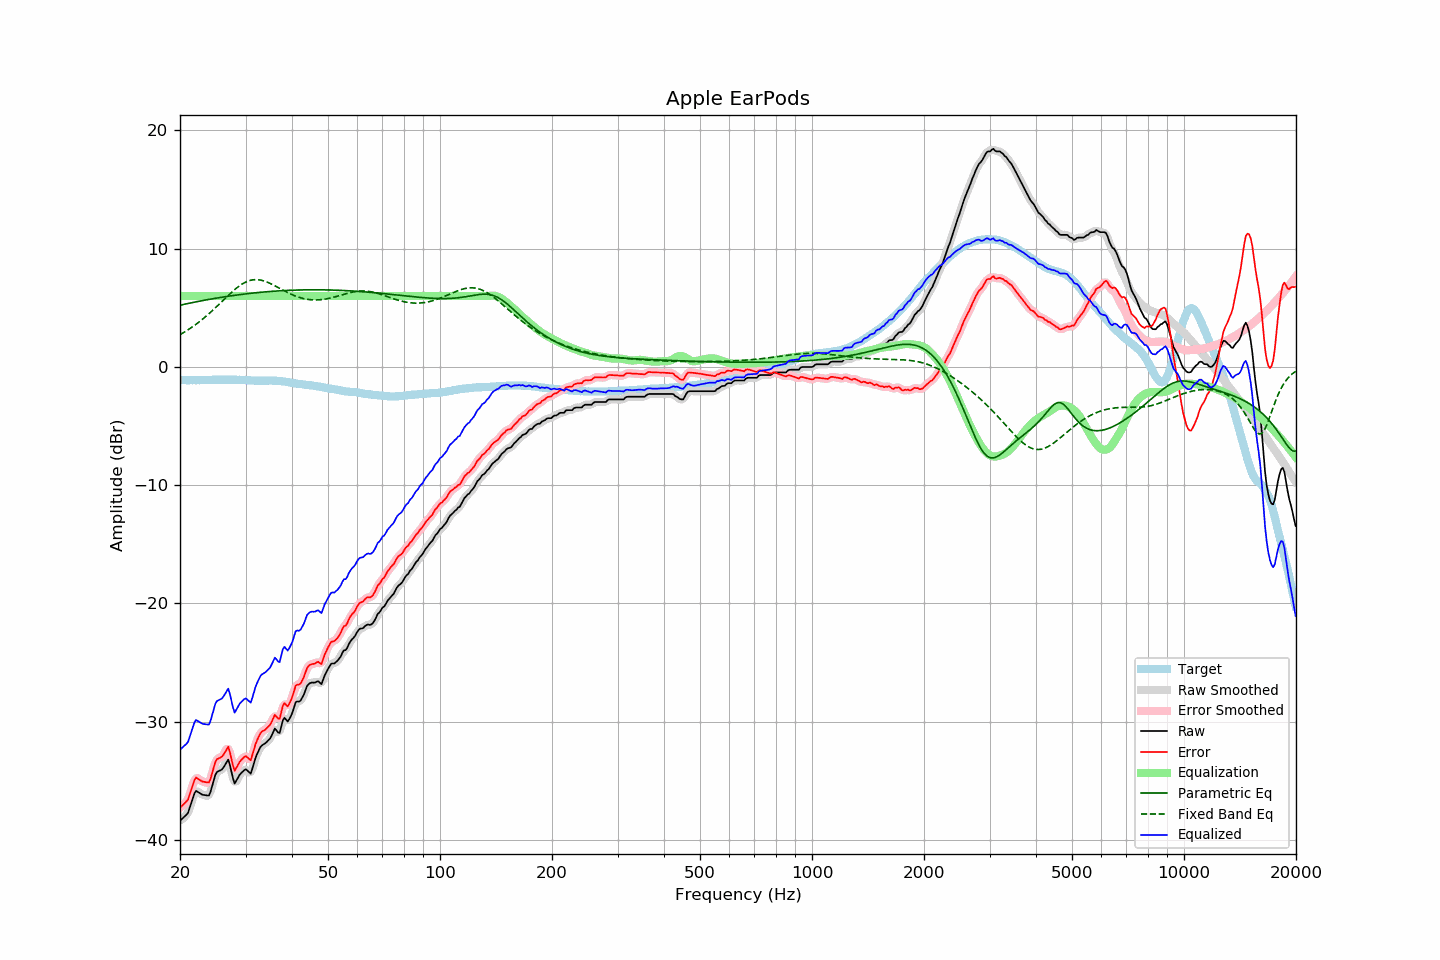

Values plotted in this chart, from the file beside it:
frequency, raw, error, smoothed, error_smoothed, equalization, parametric_eq, fixed_band_eq, equalized_raw, equalized_smoothed, target
20.00, -38.38, -37.28, -38.34, -37.24, 6.00, 5.22, 2.73, -32.38, -32.34, -1.10
20.20, -38.25, -37.14, -38.27, -37.17, 6.00, 5.25, 2.81, -32.25, -32.27, -1.11
20.40, -38.11, -37.01, -38.16, -37.05, 6.00, 5.28, 2.89, -32.11, -32.16, -1.11
20.61, -37.99, -36.88, -38.01, -36.90, 6.00, 5.31, 2.97, -31.99, -32.01, -1.11
20.81, -37.86, -36.74, -37.87, -36.75, 6.00, 5.34, 3.05, -31.86, -31.87, -1.13
21.02, -37.71, -36.58, -37.63, -36.51, 6.00, 5.37, 3.14, -31.71, -31.63, -1.13
21.23, -37.30, -36.17, -37.31, -36.18, 6.00, 5.39, 3.23, -31.30, -31.31, -1.13
21.44, -36.87, -35.76, -36.88, -35.76, 6.00, 5.42, 3.32, -30.87, -30.88, -1.12
21.66, -36.47, -35.35, -36.43, -35.31, 6.00, 5.45, 3.41, -30.47, -30.43, -1.13
21.87, -36.05, -34.94, -36.10, -34.98, 6.00, 5.48, 3.51, -30.05, -30.10, -1.12
22.09, -35.85, -34.72, -35.92, -34.80, 6.00, 5.50, 3.61, -29.85, -29.92, -1.13
22.31, -35.93, -34.81, -35.90, -34.78, 6.00, 5.53, 3.71, -29.93, -29.90, -1.12
22.54, -36.01, -34.89, -35.99, -34.87, 6.00, 5.56, 3.82, -30.01, -29.99, -1.13
22.76, -36.10, -34.98, -36.10, -34.98, 6.00, 5.58, 3.92, -30.10, -30.10, -1.12
22.99, -36.18, -35.06, -36.16, -35.04, 6.00, 5.61, 4.03, -30.18, -30.16, -1.12
23.22, -36.20, -35.08, -36.20, -35.09, 6.00, 5.63, 4.15, -30.20, -30.20, -1.12
23.45, -36.22, -35.11, -36.25, -35.14, 6.00, 5.66, 4.26, -30.22, -30.25, -1.11
23.69, -36.24, -35.13, -36.26, -35.16, 6.00, 5.68, 4.38, -30.24, -30.26, -1.11
23.92, -36.24, -35.14, -36.16, -35.06, 6.00, 5.71, 4.50, -30.24, -30.16, -1.11
24.16, -35.92, -34.83, -35.89, -34.80, 6.00, 5.73, 4.62, -29.92, -29.89, -1.10
24.40, -35.44, -34.35, -35.46, -34.37, 6.00, 5.76, 4.75, -29.44, -29.46, -1.09
24.65, -34.97, -33.88, -34.95, -33.86, 6.00, 5.78, 4.87, -28.97, -28.95, -1.09
24.89, -34.48, -33.40, -34.55, -33.46, 6.00, 5.80, 5.00, -28.48, -28.55, -1.09
25.14, -34.25, -33.16, -34.29, -33.20, 6.00, 5.83, 5.13, -28.25, -28.29, -1.09
25.39, -34.18, -33.11, -34.16, -33.08, 6.00, 5.85, 5.26, -28.18, -28.16, -1.08
25.65, -34.12, -33.04, -34.11, -33.03, 6.00, 5.87, 5.39, -28.12, -28.11, -1.08
25.91, -34.05, -32.96, -34.02, -32.94, 6.00, 5.89, 5.52, -28.05, -28.02, -1.09
26.16, -33.87, -32.80, -33.87, -32.79, 6.00, 5.91, 5.66, -27.87, -27.87, -1.08
26.43, -33.66, -32.58, -33.60, -32.52, 6.00, 5.94, 5.79, -27.66, -27.60, -1.08
26.69, -33.43, -32.35, -33.39, -32.31, 6.00, 5.96, 5.92, -27.43, -27.39, -1.08
26.96, -33.20, -32.11, -33.38, -32.30, 6.00, 5.98, 6.05, -27.20, -27.38, -1.09
27.23, -33.64, -32.55, -33.66, -32.58, 6.00, 6.00, 6.18, -27.64, -27.66, -1.09
27.50, -34.22, -33.14, -34.23, -33.14, 6.00, 6.02, 6.30, -28.22, -28.23, -1.09
27.77, -34.81, -33.74, -34.78, -33.70, 6.00, 6.04, 6.42, -28.81, -28.78, -1.08
28.05, -35.23, -34.15, -35.05, -33.97, 6.00, 6.06, 6.54, -29.23, -29.05, -1.09
28.33, -34.99, -33.91, -35.04, -33.95, 6.00, 6.07, 6.65, -28.99, -29.04, -1.09
28.62, -34.76, -33.66, -34.81, -33.72, 6.00, 6.09, 6.76, -28.76, -28.81, -1.10
28.90, -34.51, -33.42, -34.53, -33.44, 6.00, 6.11, 6.86, -28.51, -28.53, -1.09
29.19, -34.35, -33.25, -34.35, -33.25, 6.00, 6.13, 6.95, -28.35, -28.35, -1.10
29.48, -34.22, -33.11, -34.18, -33.09, 6.00, 6.14, 7.04, -28.22, -28.18, -1.11
29.78, -34.09, -32.98, -34.09, -32.98, 6.00, 6.16, 7.11, -28.09, -28.09, -1.11
30.08, -34.02, -32.91, -34.07, -32.96, 6.00, 6.18, 7.18, -28.02, -28.07, -1.11
30.38, -34.14, -33.02, -34.18, -33.06, 6.00, 6.19, 7.24, -28.14, -28.18, -1.13
30.68, -34.28, -33.15, -34.28, -33.15, 6.00, 6.21, 7.29, -28.28, -28.28, -1.13
30.99, -34.39, -33.26, -34.24, -33.11, 6.00, 6.23, 7.33, -28.39, -28.24, -1.14
31.30, -33.97, -32.83, -33.98, -32.83, 6.00, 6.24, 7.36, -27.97, -27.98, -1.15
31.61, -33.51, -32.36, -33.55, -32.40, 6.00, 6.25, 7.37, -27.51, -27.55, -1.15
31.93, -33.05, -31.89, -33.09, -31.93, 6.00, 6.27, 7.38, -27.05, -27.09, -1.17
32.24, -32.71, -31.56, -32.71, -31.55, 6.00, 6.28, 7.38, -26.71, -26.71, -1.16
32.57, -32.44, -31.27, -32.41, -31.24, 6.00, 6.30, 7.37, -26.44, -26.41, -1.17
32.89, -32.15, -30.98, -32.18, -31.01, 6.00, 6.31, 7.35, -26.15, -26.18, -1.17
33.22, -32.00, -30.83, -32.01, -30.85, 6.00, 6.32, 7.32, -26.00, -26.01, -1.17
33.55, -31.92, -30.75, -31.90, -30.74, 6.00, 6.33, 7.28, -25.92, -25.90, -1.17
33.89, -31.83, -30.67, -31.81, -30.65, 6.00, 6.35, 7.24, -25.83, -25.81, -1.16
34.23, -31.71, -30.54, -31.71, -30.55, 6.00, 6.36, 7.19, -25.71, -25.71, -1.17
34.57, -31.57, -30.41, -31.58, -30.42, 6.00, 6.37, 7.13, -25.57, -25.58, -1.16
34.92, -31.43, -30.27, -31.40, -30.24, 6.00, 6.38, 7.07, -25.43, -25.40, -1.16
35.27, -31.17, -30.02, -31.12, -29.97, 6.00, 6.39, 7.00, -25.17, -25.12, -1.15
35.62, -30.88, -29.71, -30.86, -29.71, 6.00, 6.40, 6.93, -24.88, -24.86, -1.17
35.97, -30.58, -29.41, -30.72, -29.56, 6.00, 6.41, 6.86, -24.58, -24.72, -1.17
... 635 more rows
